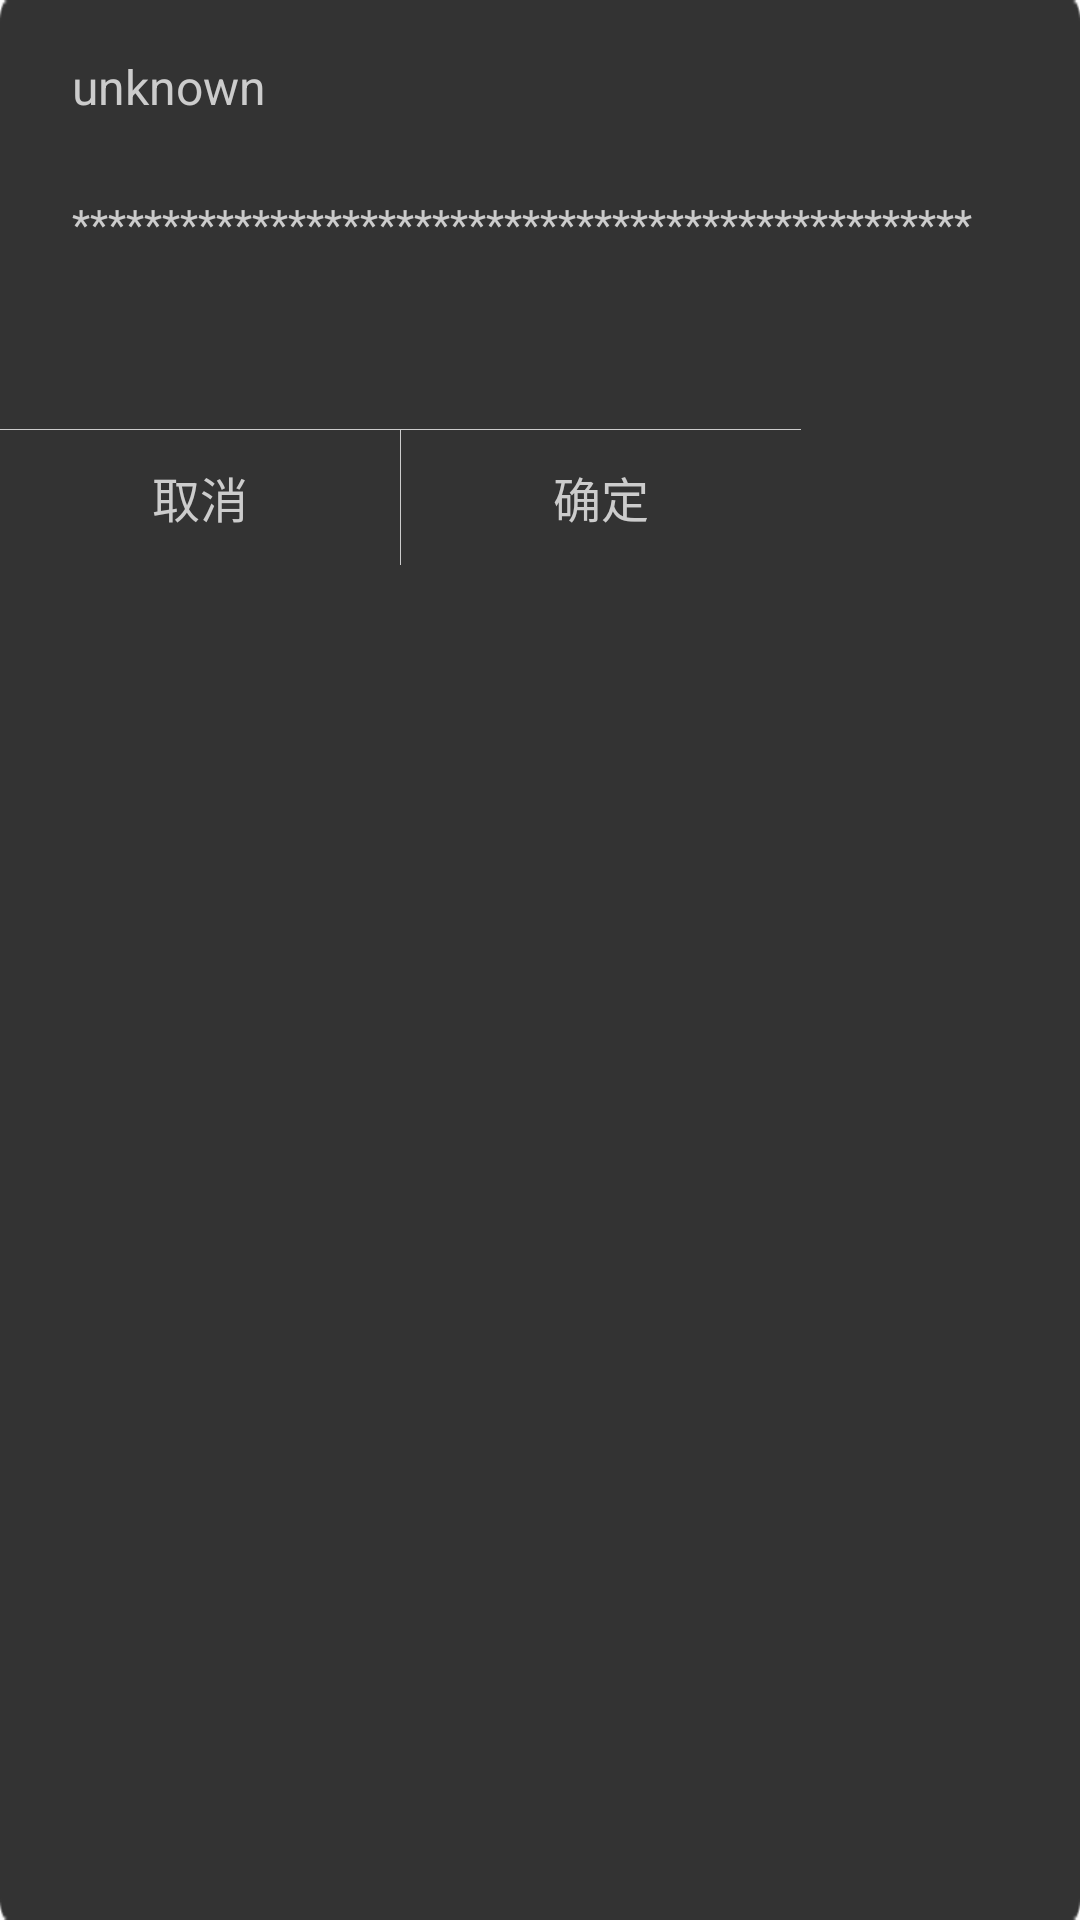

The Android layout XML behind this screen, and the referenced resources:
<!-- AndroidManifest.xml: application theme AppTheme -->
<!-- res/layout/showdialog_layout.xml -->
<?xml version="1.0" encoding="utf-8"?>
<LinearLayout
    xmlns:android="http://schemas.android.com/apk/res/android"
    android:orientation="vertical"
    android:background="@drawable/register_notifiction_bg"
    android:layout_width="267dp"
    android:layout_height="wrap_content">
    <RelativeLayout
        android:layout_width="267dp"
        android:layout_height="65dp">
        <TextView
            android:id="@+id/show_dialog_title"
            android:layout_width="wrap_content"
            android:layout_height="wrap_content"
            android:text="unknown"
            android:textSize="@dimen/textSize_s2"
            android:textColor="@color/dividerColor"
            android:layout_marginTop="18dp"
            android:layout_marginLeft="24dp"
            />
    </RelativeLayout>
    <TextView
        android:id="@+id/show_dialog_message"
        android:layout_width="match_parent"
        android:layout_height="78dp"
        android:paddingLeft="24dp"
        android:paddingRight="24dp"
        android:paddingBottom="20dp"
        android:text="**************************************************"
        android:textSize="@dimen/textSize_s3"
        android:textColor="@color/dividerColor"
        android:lineSpacingExtra="11dp"
        />
    <View
        android:layout_width="267dp"
        style="@style/divider_line_style"/>
    <LinearLayout
        android:orientation="horizontal"
        android:layout_width="267dp"
        android:layout_height="45dp">
        <TextView
            android:id="@+id/show_dialog_cancel"
            android:layout_weight="1"
            android:layout_width="wrap_content"
            android:layout_height="45dp"
            android:textColor="@color/dividerColor"
            android:gravity="center"
            android:text="取消"
            android:textSize="@dimen/textSize_s2"
            />
        <View
            android:layout_width="1px"
            android:layout_height="45dp"
            android:background="#cccccc"
            />
        <TextView
            android:id="@+id/show_dialog_ok"
            android:layout_weight="1"
            android:textColor="@color/dividerColor"
            android:text="确定"
            android:gravity="center"
            android:textSize="@dimen/textSize_s2"
            android:layout_width="wrap_content"
            android:layout_height="45dp" />
    </LinearLayout>
</LinearLayout>
<!-- resources referenced by this layout -->
<resources>
  <color name="dividerColor">#cccccc</color>
  <dimen name="textSize_s2">16sp</dimen>
  <dimen name="textSize_s3">14sp</dimen>
  <!-- drawable register_notifiction_bg: png bitmap (drawable-xxhdpi, 3664 bytes) -->
  <style name="divider_line_style">
          <item name="android:background">@color/dividerColor</item>
          <item name="android:layout_height">@dimen/divider_line_dimen</item>
      </style>
  <style name="AppTheme" parent="Theme.AppCompat.Light.DarkActionBar">
          
          <item name="colorPrimary">@color/colorPrimary</item>
          <item name="colorPrimaryDark">@color/colorPrimaryDark</item>
          <item name="colorAccent">@color/colorAccent</item>
      </style>
  <dimen name="divider_line_dimen">1px</dimen>
  <color name="colorPrimary">#3F51B5</color>
  <color name="colorPrimaryDark">#303F9F</color>
  <color name="colorAccent">#FF4081</color>
</resources>
